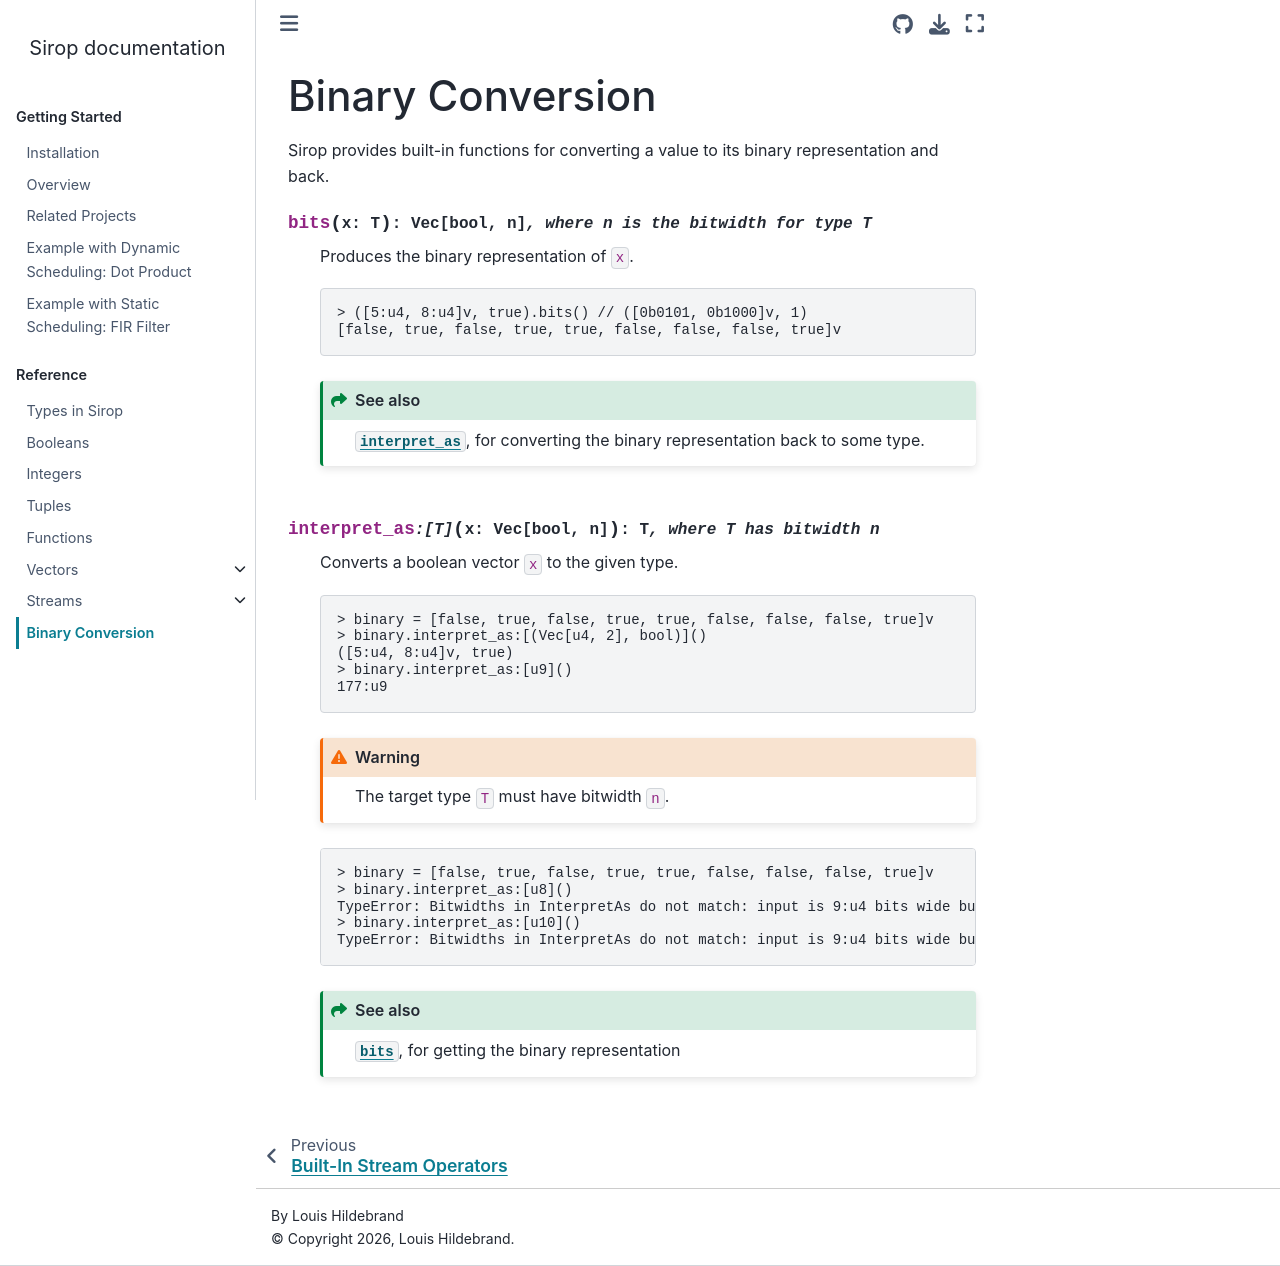

repository: louis-hildebrand/sirop-hls · page: reference/binary.html · generator: sphinx

Binary Conversion
#################

Sirop provides built-in functions for converting a value to its binary representation and back.

.. function:: bits(x: T): Vec[bool, n] :: n is the bitwidth for type T

    Produces the binary representation of ``x``.

    .. literalinclude:: /code-examples/reference/binary/bits.repl.txt

    .. seealso::

        :func:`interpret_as`, for converting the binary representation back to some type.

.. function:: interpret_as:[T](x: Vec[bool, n]): T :: T has bitwidth n

    Converts a boolean vector ``x`` to the given type.

    .. literalinclude:: /code-examples/reference/binary/interpret_as.repl.txt

    .. WARNING::

        The target type ``T`` must have bitwidth ``n``.

    .. literalinclude:: /code-examples/reference/binary/interpret_as_wrong_bitwidth.repl.txt

    .. seealso::

        :func:`bits`, for getting the binary representation
